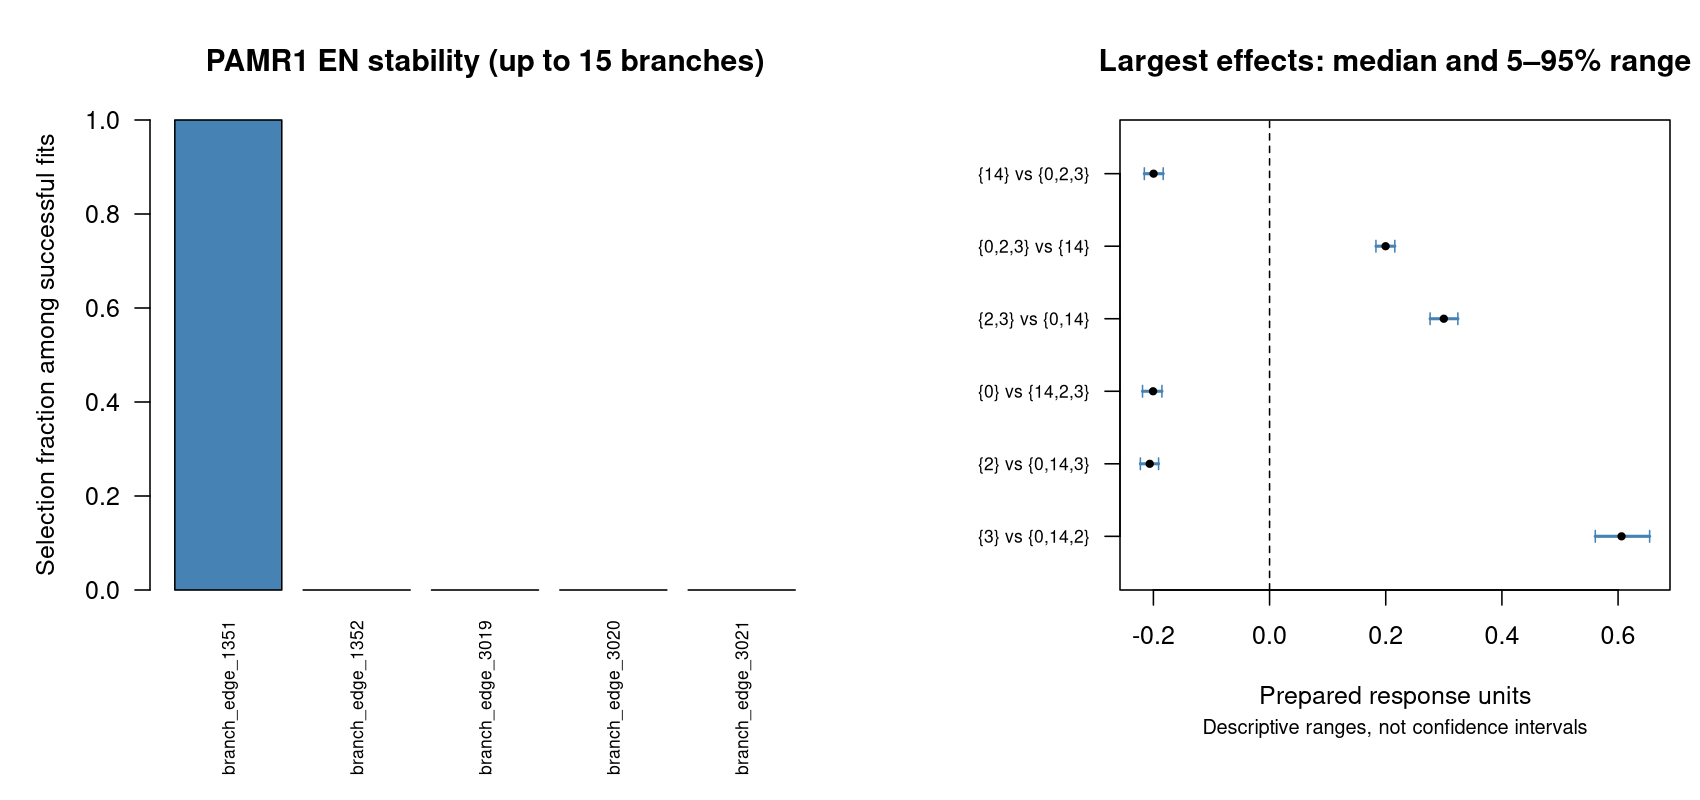

The file beside this chart, header and first rows:
model	term	full_value	effect_type	label	attempted	successful	failed	not_estimable	full_selected	selection_frequency	positive_frequency	negative_frequency	sign_consistency_among_nonzero	agreement_with_full_sign_among_nonzero	median	q05	q95	overlap_neighborhood_frequency	n_overlap_neighbors
elastic_net	branch_edge_1351	0.4271	penalized branch coefficient	branch_edge_1351	100	100	0	0	TRUE	1	1	0	1	1	0.376	0.2878	0.4744	NA	NA
elastic_net	branch_edge_1352	0	penalized branch coefficient	branch_edge_1352	100	100	0	0	FALSE	0	0	0	NA	NA	0	0	0	NA	NA
elastic_net	branch_edge_3019	0	penalized branch coefficient	branch_edge_3019	100	100	0	0	FALSE	0	0	0	NA	NA	0	0	0	NA	NA
elastic_net	branch_edge_3020	0	penalized branch coefficient	branch_edge_3020	100	100	0	0	FALSE	0	0	0	NA	NA	0	0	0	NA	NA
elastic_net	branch_edge_3021	0	penalized branch coefficient	branch_edge_3021	100	100	0	0	FALSE	0	0	0	NA	NA	0	0	0	NA	NA
linear	branch_edge_1351	0.6098	linear basis coefficient	branch_edge_1351	100	100	0	0	NA	NA	1	0	1	1	0.6044	0.558	0.6513	NA	NA
linear	branch_edge_1352	-0.005233	linear basis coefficient	branch_edge_1352	100	100	0	0	NA	NA	0	1	1	1	-0.005275	-0.007633	-0.002503	NA	NA
linear	branch_edge_3019	-0.001184	linear basis coefficient	branch_edge_3019	100	100	0	0	NA	NA	0.25	0.75	0.75	0.75	-0.001638	-0.004985	0.001572	NA	NA
contrasts	branch_edge_1351	0.6119	equal-clone contrast	{3} vs {0,14,2}	100	100	0	0	NA	NA	1	0	1	1	0.606	0.5608	0.6543	NA	NA
contrasts	branch_edge_1352	-0.2081	equal-clone contrast	{2} vs {0,14,3}	100	100	0	0	NA	NA	0	1	1	1	-0.2063	-0.2224	-0.1911	NA	NA
contrasts	branch_edge_3019	-0.2027	equal-clone contrast	{0} vs {14,2,3}	100	100	0	0	NA	NA	0	1	1	1	-0.2006	-0.2187	-0.1853	NA	NA
contrasts	branch_edge_3020	0.3029	equal-clone contrast	{2,3} vs {0,14}	100	100	0	0	NA	NA	1	0	1	1	0.3	0.2764	0.3242	NA	NA
contrasts	branch_edge_3021	0.2011	equal-clone contrast	{0,2,3} vs {14}	100	100	0	0	NA	NA	1	0	1	1	0.1997	0.1831	0.2156	NA	NA
contrasts	branch_edge_3022	-0.2011	equal-clone contrast	{14} vs {0,2,3}	100	100	0	0	NA	NA	0	1	1	1	-0.1997	-0.2156	-0.1831	NA	NA
